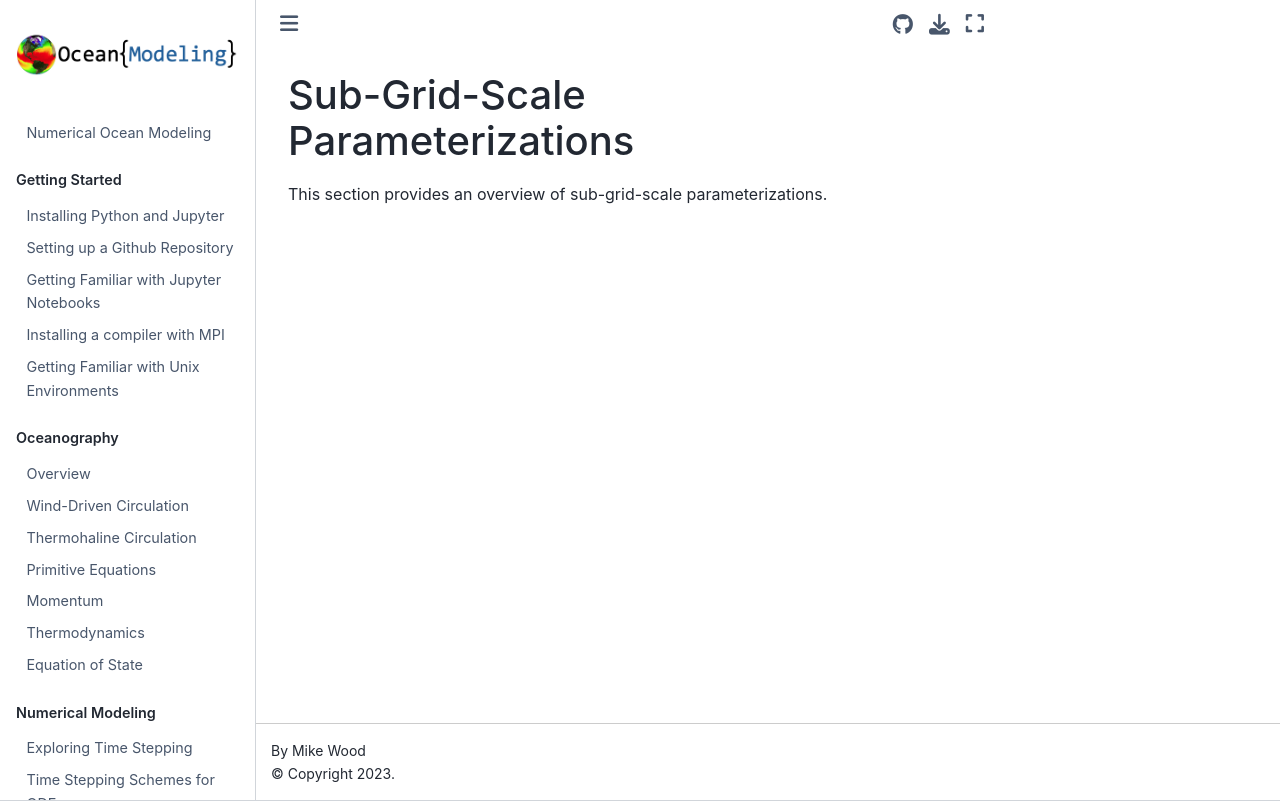

repository: ProfMikeWood/ocean_modeling_book · page: modeling/subgridscale_parameterizations.html · generator: jekyll

# Sub-Grid-Scale Parameterizations

This section provides an overview of sub-grid-scale parameterizations.
